Dataset: images (GitHub, labib116/sylvan-tinyml-models-and-datasets). Classes: healthy, unhealthy.

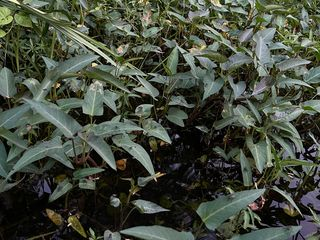
Label: healthy

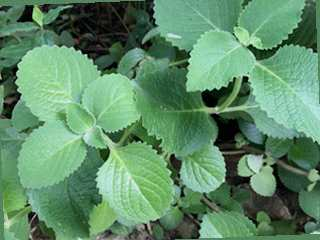
Label: healthy

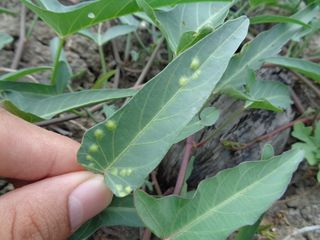
Label: unhealthy

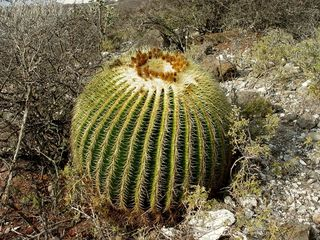
Label: healthy

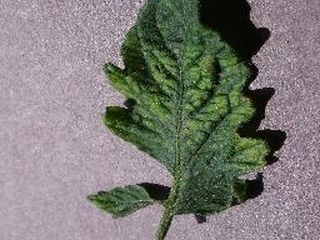
Label: unhealthy

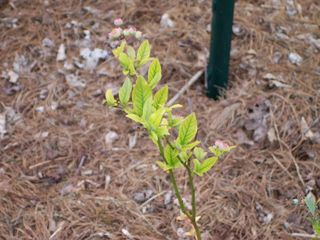
Label: unhealthy
